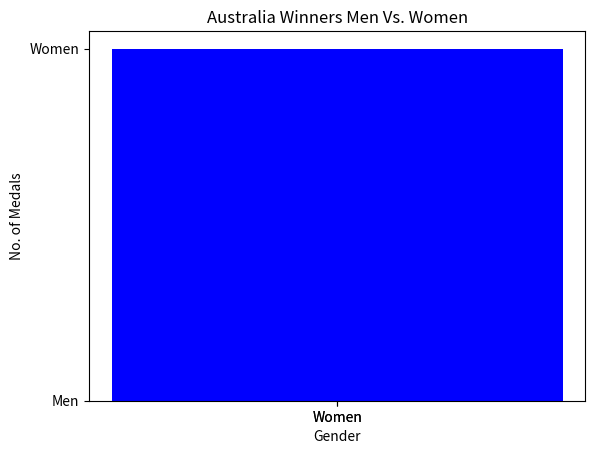

The matplotlib source for this figure:
# -*- coding: utf-8 -*-
from __future__ import unicode_literals
import matplotlib.pyplot as plt
import numpy as np

gender = ('Men', 'Women')
medals = (7, 7)

plt.bar(medals, gender, color=('red', 'blue'))
plt.xticks(medals, gender)
plt.ylabel("No. of Medals")
plt.xlabel("Gender")
plt.title("Australia Winners Men Vs. Women")
plt.show()
